Dataset: Classification (GitHub, HM-space/MangoDataset_splitted). Classes: Appon mango, Bire mangoes, Kagogwa mangoes, Alphonso mango, Boribo mango, honey mango.

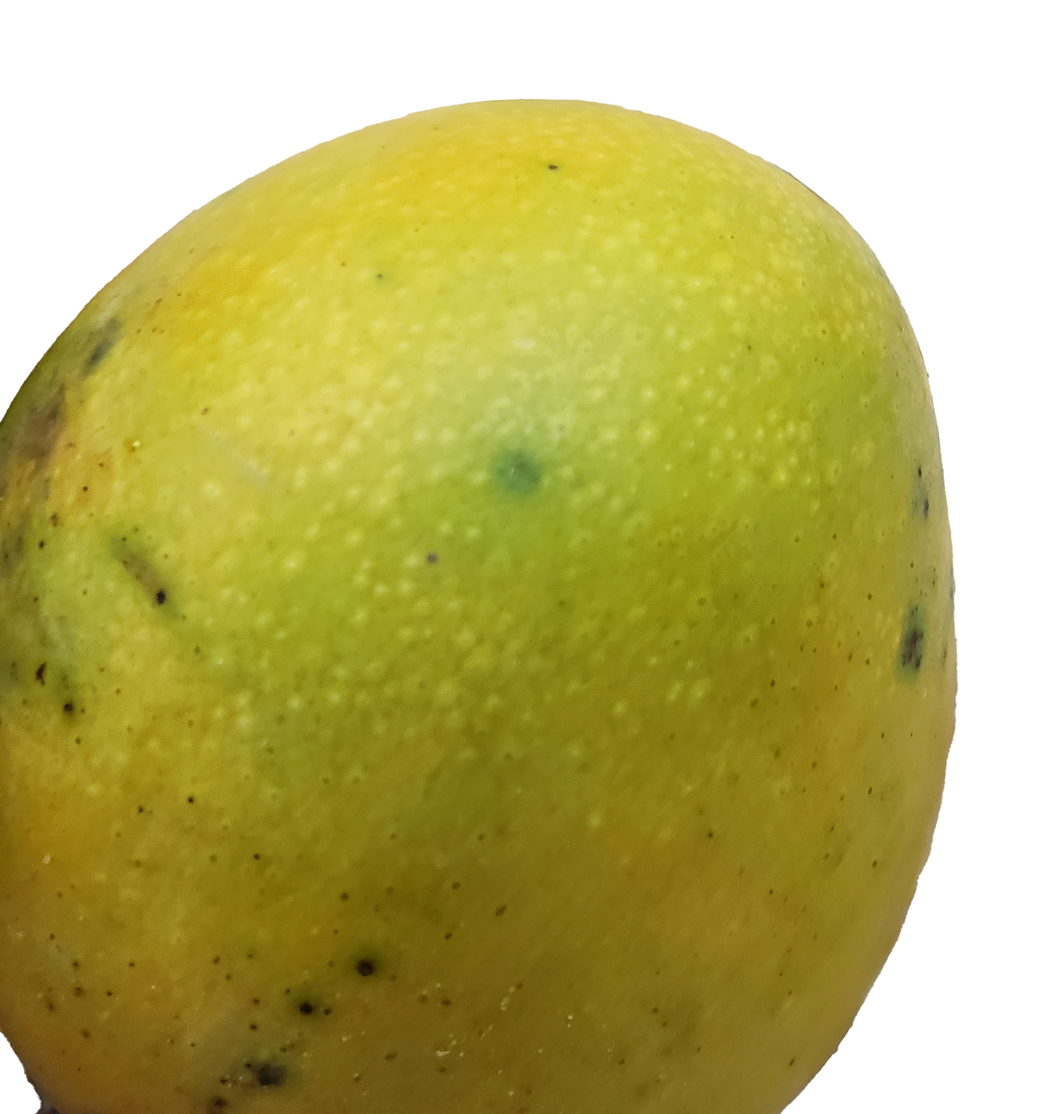
Label: Kagogwa mangoes

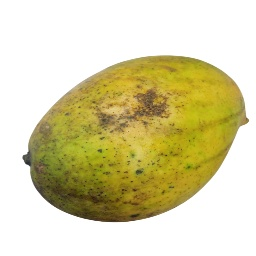
Label: Appon mango

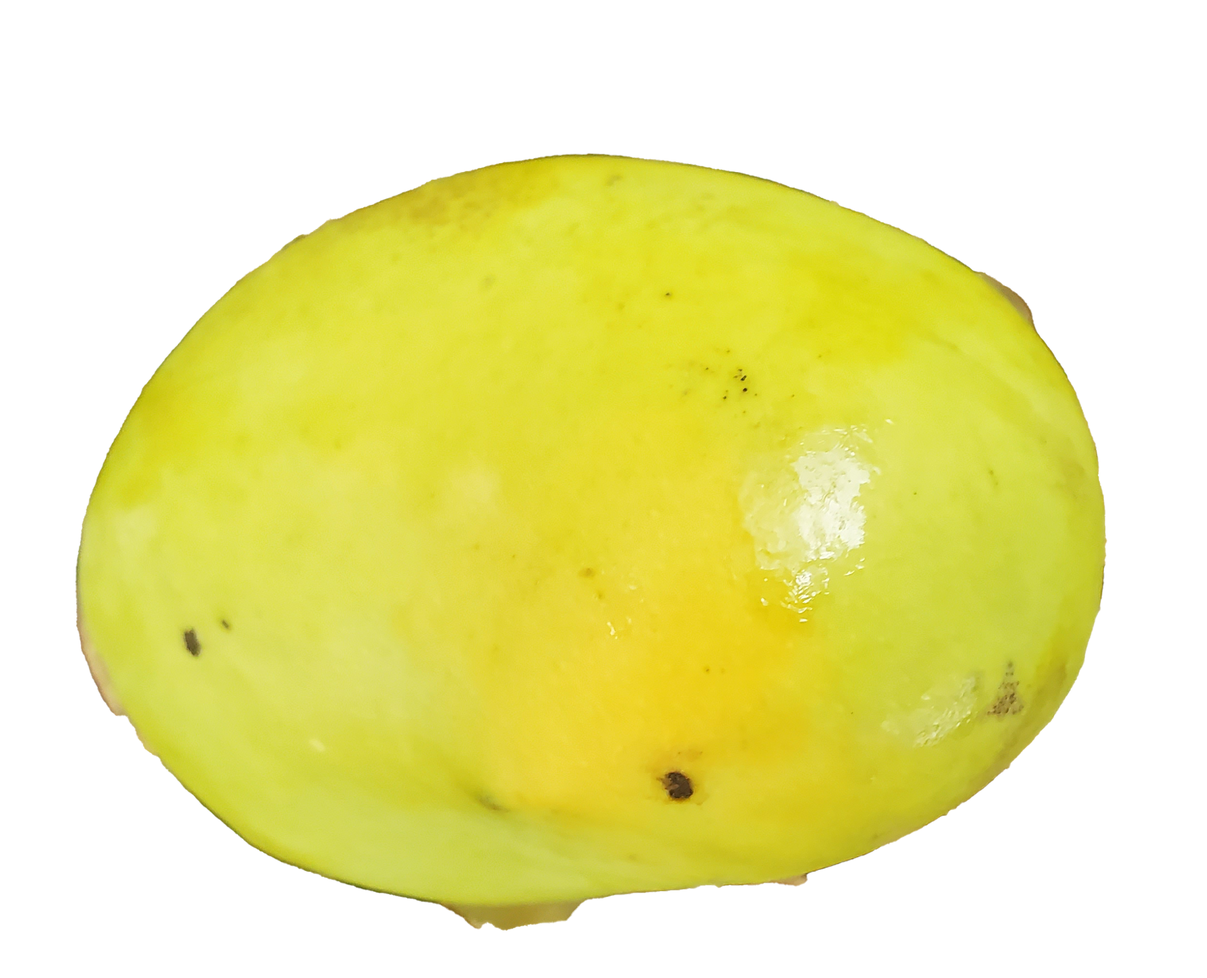
Label: Bire mangoes

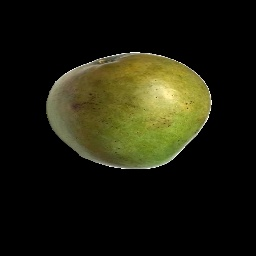
Label: honey mango

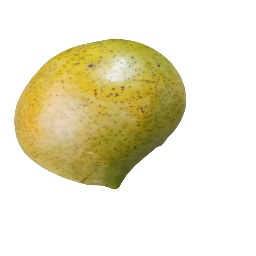
Label: Boribo mango

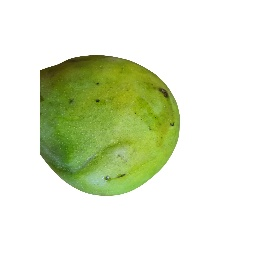
Label: Alphonso mango
